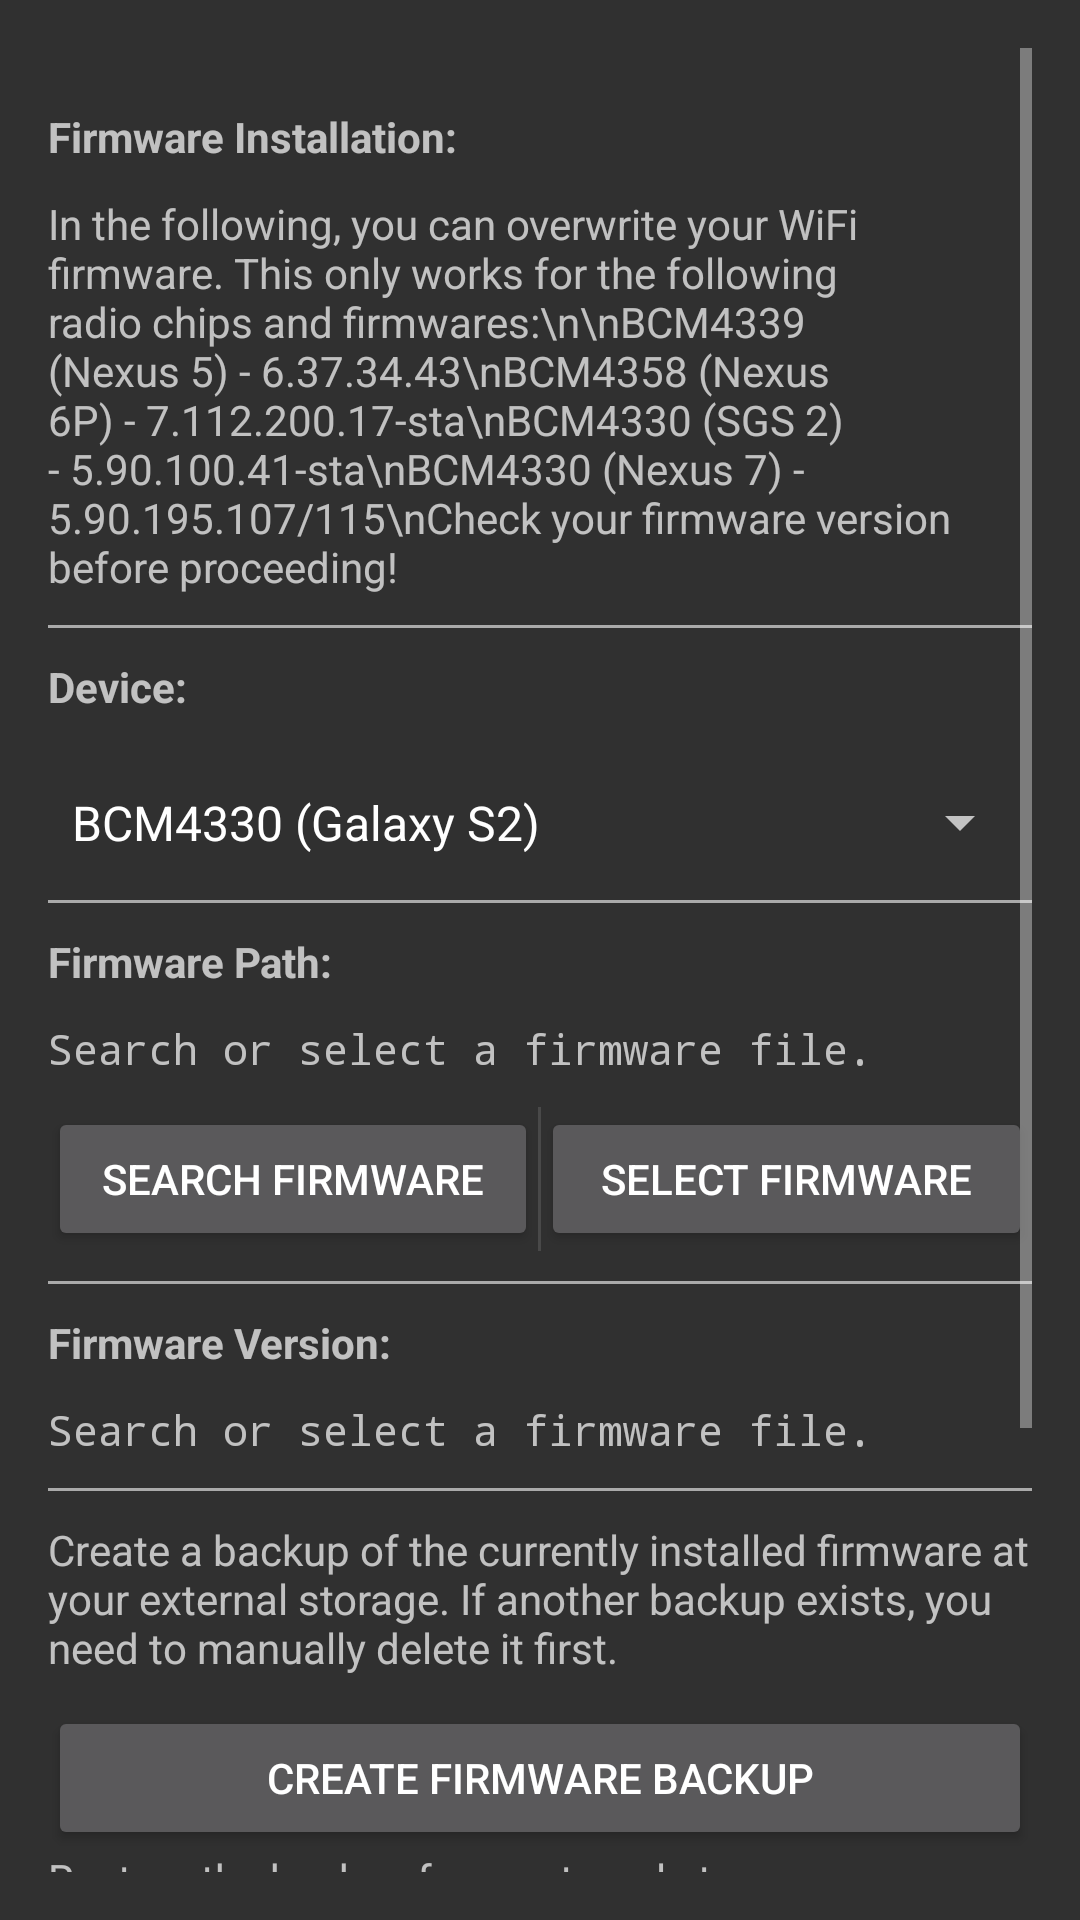

Reconstruct the res/layout file that produces this screen, plus the resources it refers to.
<!-- AndroidManifest.xml: application theme android:Theme.Material -->
<!-- res/layout/fragment_nexmon.xml -->
<?xml version="1.0" encoding="utf-8"?>
<RelativeLayout xmlns:android="http://schemas.android.com/apk/res/android"
    android:layout_width="match_parent"
    android:layout_height="match_parent"
    android:paddingBottom="@dimen/activity_vertical_margin"
    android:paddingLeft="@dimen/activity_horizontal_margin"
    android:paddingRight="@dimen/activity_horizontal_margin"
    android:paddingTop="@dimen/activity_vertical_margin">

    <ScrollView
        android:id="@+id/scrollView"
        android:layout_width="match_parent"
        android:layout_height="match_parent">

        <LinearLayout
            android:layout_width="match_parent"
            android:layout_height="wrap_content"
            android:orientation="vertical">

            <LinearLayout
                android:id="@+id/linDisclaimerDependent"
                android:layout_width="match_parent"
                android:layout_height="wrap_content"
                android:orientation="vertical">

                <TextView
                    android:id="@+id/tvInstallFirmwareHeading"
                    android:layout_width="match_parent"
                    android:layout_height="wrap_content"
                    android:paddingBottom="10dp"
                    android:paddingTop="20dp"
                    android:text="Firmware Installation:"
                    android:textStyle="bold" />

                <TextView
                    android:id="@+id/tvInstallFirmwareIntroduction"
                    android:layout_width="match_parent"
                    android:layout_height="wrap_content"
                    android:paddingBottom="10dp"
                    android:text="In the following, you can overwrite your WiFi firmware. This only works for the following radio chips and firmwares:\n\nBCM4339 (Nexus 5) - 6.37.34.43\nBCM4358 (Nexus 6P) - 7.112.200.17-sta\nBCM4330 (SGS 2) - 5.90.100.41-sta\nBCM4330 (Nexus 7) - 5.90.195.107/115\nCheck your firmware version before proceeding!" />

                <View
                    android:layout_width="match_parent"
                    android:layout_height="1dp"
                    android:background="@android:color/darker_gray"/>

                <TextView
                    android:id="@+id/tvSpinnerDevice"
                    android:layout_width="match_parent"
                    android:layout_height="wrap_content"
                    android:text="Device:"
                    android:paddingBottom="10dp"
                    android:paddingTop="10dp"
                    android:textStyle="bold"/>

                <Spinner
                    android:layout_width="match_parent"
                    android:layout_height="wrap_content"
                    android:id="@+id/spnDevice"
                    android:paddingBottom="15dp"
                    android:entries="@array/smartphones"
                    android:spinnerMode="dropdown"
                    android:paddingTop="15dp" />

                <View
                    android:layout_width="match_parent"
                    android:layout_height="1dp"
                    android:background="@android:color/darker_gray"/>

                <TextView
                    android:id="@+id/tvFirmwarePathDescription"
                    android:layout_width="match_parent"
                    android:layout_height="wrap_content"
                    android:text="Firmware Path:"
                    android:paddingBottom="10dp"
                    android:paddingTop="10dp"
                    android:textStyle="bold"/>

                <TextView
                    android:id="@+id/tvFirmwarePath"
                    android:layout_width="match_parent"
                    android:layout_height="wrap_content"
                    android:fontFamily="monospace"
                    android:paddingBottom="10dp"

                    android:text="Search or select a firmware file." />


                <LinearLayout
                    android:layout_width="match_parent"
                    android:layout_height="wrap_content"
                    android:divider="?android:dividerVertical"
                    android:showDividers="middle"
                    android:orientation="horizontal"
                    android:paddingBottom="10dp">
                <Button
                    android:id="@+id/btnSearchFirmware"
                    android:layout_width="0dp"
                    android:layout_height="wrap_content"
                    android:layout_weight="0.5"
                    android:text="Search Firmware" />

                <Button
                    android:id="@+id/btnSelectFirmware"
                    android:layout_width="0dp"
                    android:layout_height="wrap_content"
                    android:layout_weight="0.5"
                    android:text="Select Firmware" />
                    </LinearLayout>

                <View
                    android:layout_width="match_parent"
                    android:layout_height="1dp"
                    android:background="@android:color/darker_gray"/>
                <TextView
                    android:id="@+id/tvFirmwareVersionDescription"
                    android:layout_width="match_parent"
                    android:layout_height="wrap_content"
                    android:text="Firmware Version:"
                    android:paddingBottom="10dp"
                    android:paddingTop="10dp"

                    android:textStyle="bold"/>
                <TextView
                    android:id="@+id/tvFirmwareVersionOutput"
                    android:layout_width="match_parent"
                    android:layout_height="wrap_content"
                    android:fontFamily="monospace"
                    android:paddingBottom="10dp"
                    android:text="Search or select a firmware file." />


                <View
                    android:layout_width="match_parent"
                    android:layout_height="1dp"
                    android:background="@android:color/darker_gray"/>
                <TextView
                    android:id="@+id/tvFirmwareBackup"
                    android:layout_width="match_parent"
                    android:layout_height="wrap_content"
                    android:paddingTop="10dp"
                    android:paddingBottom="10dp"
                    android:text="Create a backup of the currently installed firmware at your external storage. If another backup exists, you need to manually delete it first." />

                <Button
                    android:id="@+id/btnCreateFirmwareBackup"
                    android:layout_width="match_parent"
                    android:layout_height="wrap_content"
                    android:text="Create firmware backup" />

                <TextView
                    android:id="@+id/tvFirmwareRestoreBackup"
                    android:layout_width="match_parent"
                    android:layout_height="wrap_content"
                    android:paddingBottom="10dp"
                    android:text="Restore the backup from external storage." />

                <Button
                    android:id="@+id/btnRestoreFirmwareBackup"
                    android:layout_width="match_parent"
                    android:layout_height="wrap_content"
                    android:text="Restore firmware backup" />

                <TextView
                    android:id="@+id/tvInstallNexmonFirmware"
                    android:layout_width="match_parent"
                    android:layout_height="wrap_content"
                    android:paddingBottom="10dp"
                    android:text="Install the Nexmon firmware with monitor mode and frame injection capabilities. Regular WiFi operations should continue to work, if the patch is based on a matching firmware version." />

                <Button
                    android:id="@+id/btnInstallNexmonFirmware"
                    android:layout_width="match_parent"
                    android:layout_height="wrap_content"
                    android:text="Install Nexmon Firmware" />

        </LinearLayout>
        </LinearLayout>
    </ScrollView>
</RelativeLayout>
<!-- resources referenced by this layout -->
<resources>
  <string-array name="smartphones">
          <item>BCM4330 (Galaxy S2)</item>
          <item>BCM4339 (Nexus 5)</item>
          <item>BCM4358 (Nexus 6P)</item>
      </string-array>
  <dimen name="activity_horizontal_margin">16dp</dimen>
  <dimen name="activity_vertical_margin">16dp</dimen>
</resources>
